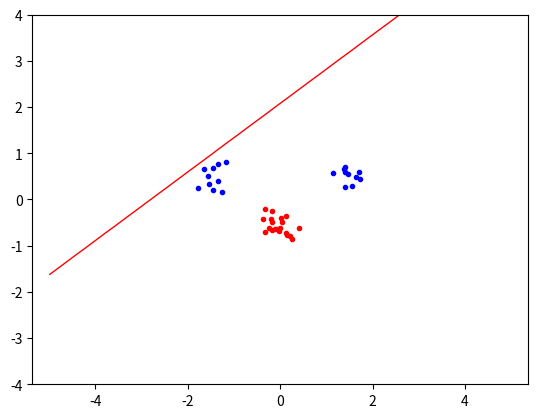

Write the Python code that produced this figure.
import numpy, random, math
from scipy.optimize import minimize
import matplotlib.pyplot as plt

C = 10000

def objective(alpha):
	global PMatrix
	tempo_vector = numpy.dot(alpha,PMatrix) # Ger oss en vektor med längden N
	tempo_scalar = numpy.dot(alpha,tempo_vector) # Ger oss en scalar
	right_scalar = numpy.sum(alpha)
	scalarValue = 1/2*tempo_scalar - right_scalar

	return scalarValue


def zerofun(alpha):
	global targets
	return numpy.dot(targets,alpha)

def b_value():
	global b
	sv = non_zero_dp[0]
	kernalValue = linearKernal(inputs, sv)
	value = numpy.dot(non_zero_a, non_zero_t)
	numpy_product = numpy.dot(value, kernalValue)
	numpy_sum = numpy.sum(numpy_product)
	b = numpy_sum - non_zero_t[0]


def indicatorFunction(x,y):
	global targets
	global inputs
	global non_zero_a
	global non_zero_t
	global non_zero_dp
	global b

	dp = numpy.array([x,y])
	kernalValue = linearKernal(non_zero_dp, dp)
	value = numpy.dot(non_zero_a, non_zero_t)
	ind = numpy.dot(value,kernalValue)
	sum = numpy.sum(ind)
	indication = sum - b

	return indication

def extract(alpha):
	global non_zero_a, non_zero_t, non_zero_dp
	non_zero_a=[]
	non_zero_t=[]
	non_zero_dp=[]
	for i in range(len(alpha)):
		if abs(alpha[i])>10e-5:
			non_zero_a.append(alpha[i])
			non_zero_t.append(targets[i])
			non_zero_dp.append(inputs[i])


def linearKernal(dp1, dp2):
	return numpy.dot(dp1, dp2)


def polynomialKernal(dp1, dp2, power = 3):
	return numpy.power((numpy.dot(dp1, dp2) + 1), power)


def radial_kernel(dp1, dp2, sigma=2):
    diff = numpy.subtract(dp1, dp2)
    return math.exp((-numpy.dot(diff, diff)) / (2 * sigma * sigma))


def calculatePMatrix():
	global PMatrix
	PMatrix = numpy.zeros((len(inputs),len(inputs)), dtype=numpy.double)
	for i in range(N):
		for j in range(N):
			PMatrix[i][j] = targets[i]*targets[j]*linearKernal(inputs[i], inputs[j])

	#print("PMATRIX:	", len(PMatrix))


################################################################################
#Generating data
################################################################################
def generateData():
	global classA, classB, inputs, targets, N
	numpy.random.seed(100)
	classA = numpy.concatenate((numpy.random.randn(10, 2) * 0.2 + [1.5, 0.5], numpy.random.randn(10, 2) * 0.2 + [-1.5, 0.5]))
	classB = numpy.random.randn(20, 2) * 0.2 + [0.0 , -0.5]
	inputs = numpy.concatenate((classA, classB))
	targets = numpy.concatenate((numpy.ones(classA.shape[0]), - numpy.ones(classB.shape[0])))
	N = inputs.shape[0] # Number of rows (samples)
	permute = list(range(N))
	random.shuffle(permute)
	inputs = inputs[permute, : ]
	targets = targets[permute]
################################################################################


def plottingData():
	xgrid=numpy.linspace(-5, 5)
	ygrid=numpy.linspace(-4, 4)
	grid = numpy.array([[indicatorFunction(x,y) for x in xgrid] for y in ygrid])
	plt.contour(xgrid, ygrid, grid, (-1.0, 0.0, 1.0), colors=('red', 'black', 'blue'), linewidths=(1, 3, 1))

	plt.plot([p[0] for p in classA], [p[1] for p in classA], 'b.')
	plt.plot([p[0] for p in classB], [p[1] for p in classB], 'r.')
	plt.axis('equal') # Force same scale on both axes
	plt.savefig('svmplot.pdf', dpi=1000) # Save a copy in a file
	plt .show() # Show the plot on the screen


def main():

	generateData()
	calculatePMatrix()
	start = numpy.zeros(N) #Initial guess
	B = [(0, C) for b in range(N)]
	XC = {'type':'eq', 'fun':zerofun}
	ret = minimize(objective, start, bounds=B, constraints=XC)
	alpha=ret["x"]
	print(ret['success'])
	print("*******************************")
	extract(alpha)
	b_value()
	plottingData()


if __name__ == '__main__':
	main()
